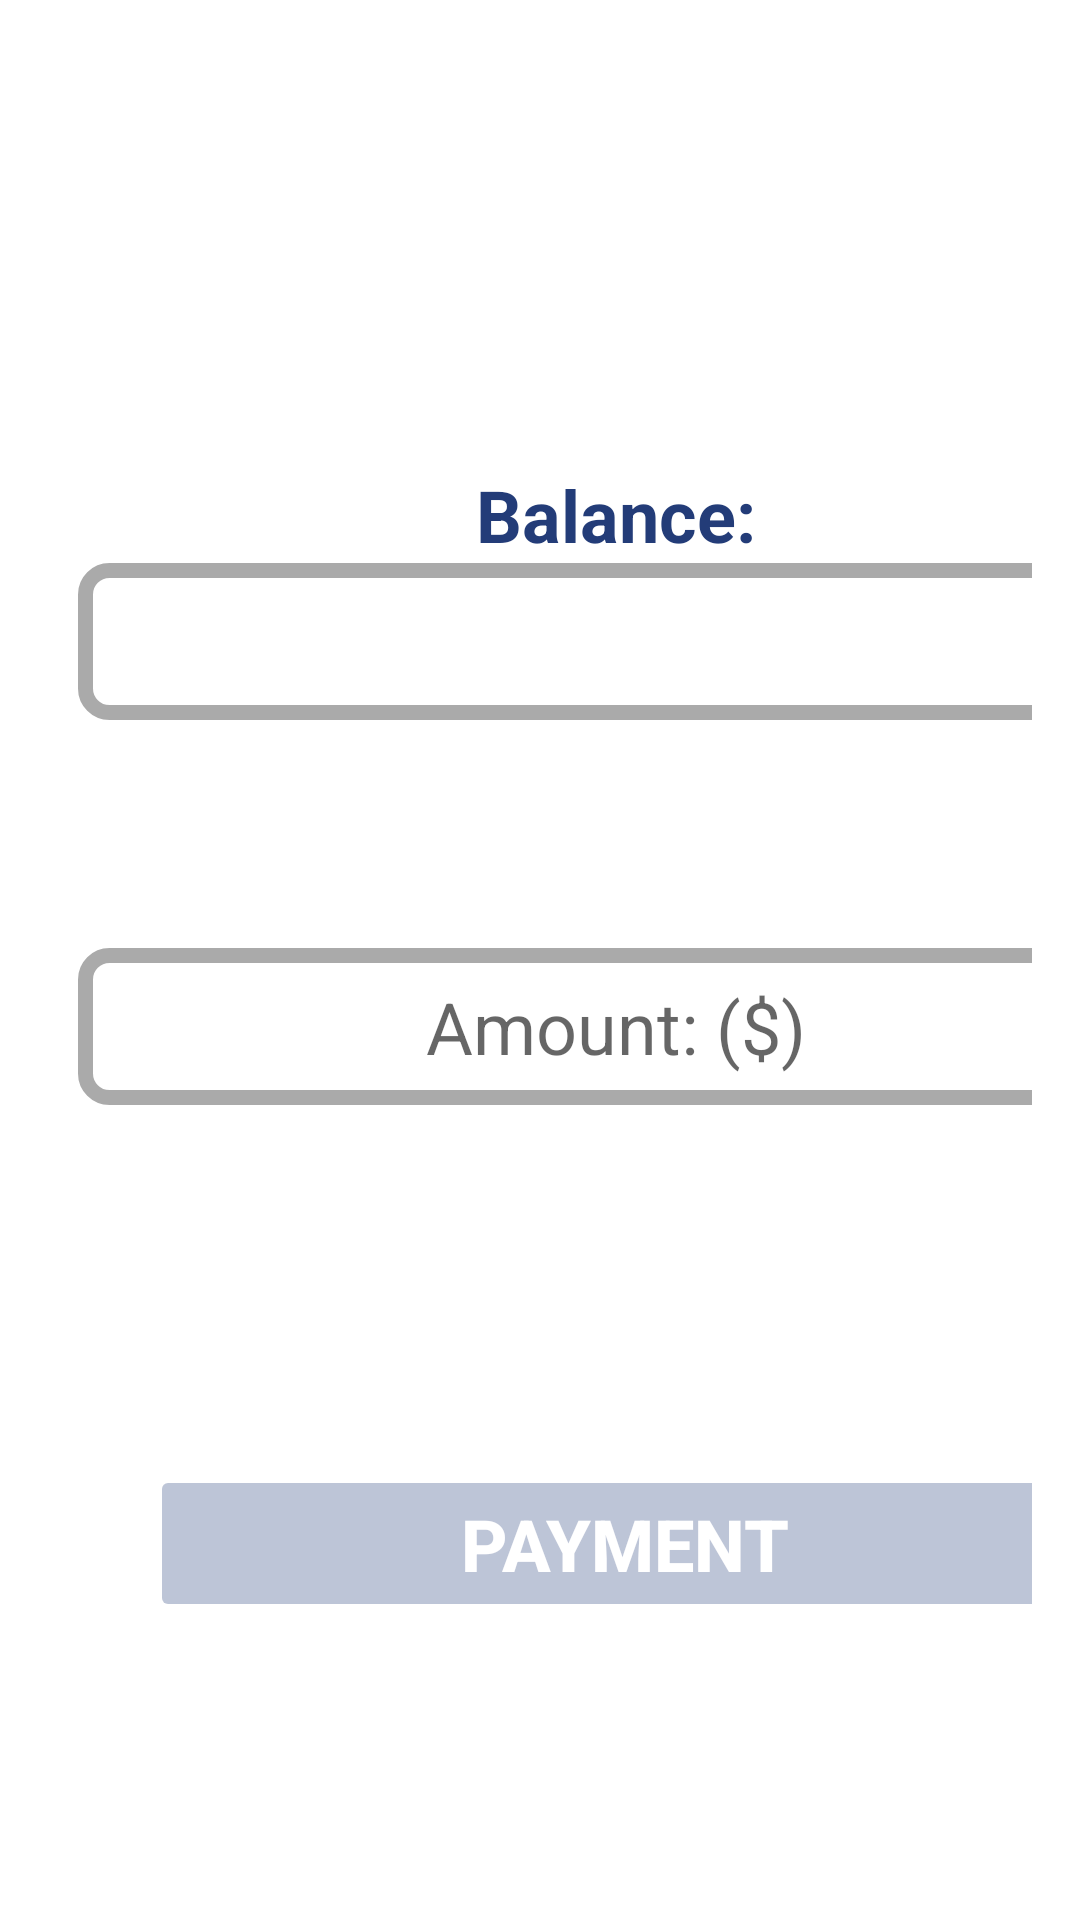

The Android layout XML behind this screen, and the referenced resources:
<!-- AndroidManifest.xml: application theme Theme.ParkHonolulu -->
<!-- res/layout/activity_wallet.xml -->
<LinearLayout xmlns:android="http://schemas.android.com/apk/res/android"
    xmlns:app="http://schemas.android.com/apk/res-auto"
    android:layout_width="match_parent"
    android:layout_height="match_parent"
    android:background="@drawable/background_white"
    android:orientation="vertical"
    android:padding="16dp"> 

    
    <LinearLayout
        android:id="@+id/frame_container"
        android:layout_width="379dp"
        android:layout_height="480dp"
        android:layout_marginTop="100dp"
        android:layout_marginBottom="90dp"
        android:backgroundTint="#00D5ACAC"
        android:gravity="center"
        android:orientation="vertical"
        android:padding="10dp">

        

        
        <TextView
            android:id="@+id/TextBalance"
            android:layout_width="match_parent"
            android:layout_height="wrap_content"
            android:gravity="center"
            android:text="Balance:"
            android:textAppearance="@style/TextAppearance.AppCompat.Large"
            android:textColor="#233C78"
            android:textSize="24sp"
            android:textStyle="bold" />

        <EditText
            android:id="@+id/balanceEditText"
            android:layout_width="match_parent"
            android:layout_height="wrap_content"
            android:layout_marginBottom="16dp"
            android:background="@drawable/borders"
            android:enabled="false"
            android:gravity="center"
            android:hint=" "
            android:minHeight="48dp"
            android:padding="10dp"
            android:textColor="@android:color/black"
            android:textSize="24sp" />


        <EditText
            android:id="@+id/amountEditText"
            android:layout_width="match_parent"
            android:layout_height="wrap_content"
            android:layout_marginTop="60dp"
            android:background="@drawable/borders"
            android:gravity="center"
            android:hint="Amount: ($)"
            android:inputType="numberDecimal"
            android:minHeight="48dp"
            android:padding="10dp"
            android:paddingTop="10dp"
            android:textColor="@android:color/black"
            android:textSize="24sp" />

        
        <LinearLayout
            android:layout_width="match_parent"
            android:layout_height="wrap_content"
            android:layout_gravity="bottom"
            android:layout_marginTop="120dp"
            android:layout_marginBottom="16dp"
            android:gravity="center"
            android:orientation="horizontal"
            android:paddingHorizontal="19dp">


            
            <Button
                android:id="@+id/payParkingButton"
                android:layout_width="match_parent"
                android:layout_height="match_parent"
                android:layout_gravity="start"
                android:layout_marginStart="5dp"
                android:alpha="0.5"
                android:backgroundTint="#99233C78"
                android:enabled="false"
                android:fontFamily="sans-serif-medium"
                android:paddingTop="10dp"
                android:paddingBottom="10dp"
                android:text="Payment"
                android:textColor="#FFFFFF"
                android:textSize="24sp"
                android:textStyle="normal|bold"
                app:iconTint="#000000" />
        </LinearLayout>


    </LinearLayout>

</LinearLayout>
<!-- resources referenced by this layout -->
<resources>
  <!-- drawable borders (drawable) -->
  <?xml version="1.0" encoding="utf-8"?>
      <shape xmlns:android="http://schemas.android.com/apk/res/android">
          <solid android:color="@android:color/white" />
          <stroke
              android:color="@android:color/darker_gray"
              android:width="5dp" />
          <corners android:radius="8dp" />
      </shape>
  <style name="Theme.ParkHonolulu" parent="Theme.MaterialComponents.DayNight.DarkActionBar">
          
          <item name="colorPrimary">#233C78</item>
          <item name="colorPrimaryVariant">#233C78</item>
          <item name="colorOnPrimary">#233C78</item>
          
          <item name="colorSecondary">#233C78</item>
          <item name="colorSecondaryVariant">#233C78</item>
          <item name="colorOnSecondary">#233C78</item>
          
          <item name="android:statusBarColor">?attr/colorPrimaryVariant</item>
          
      </style>
</resources>
